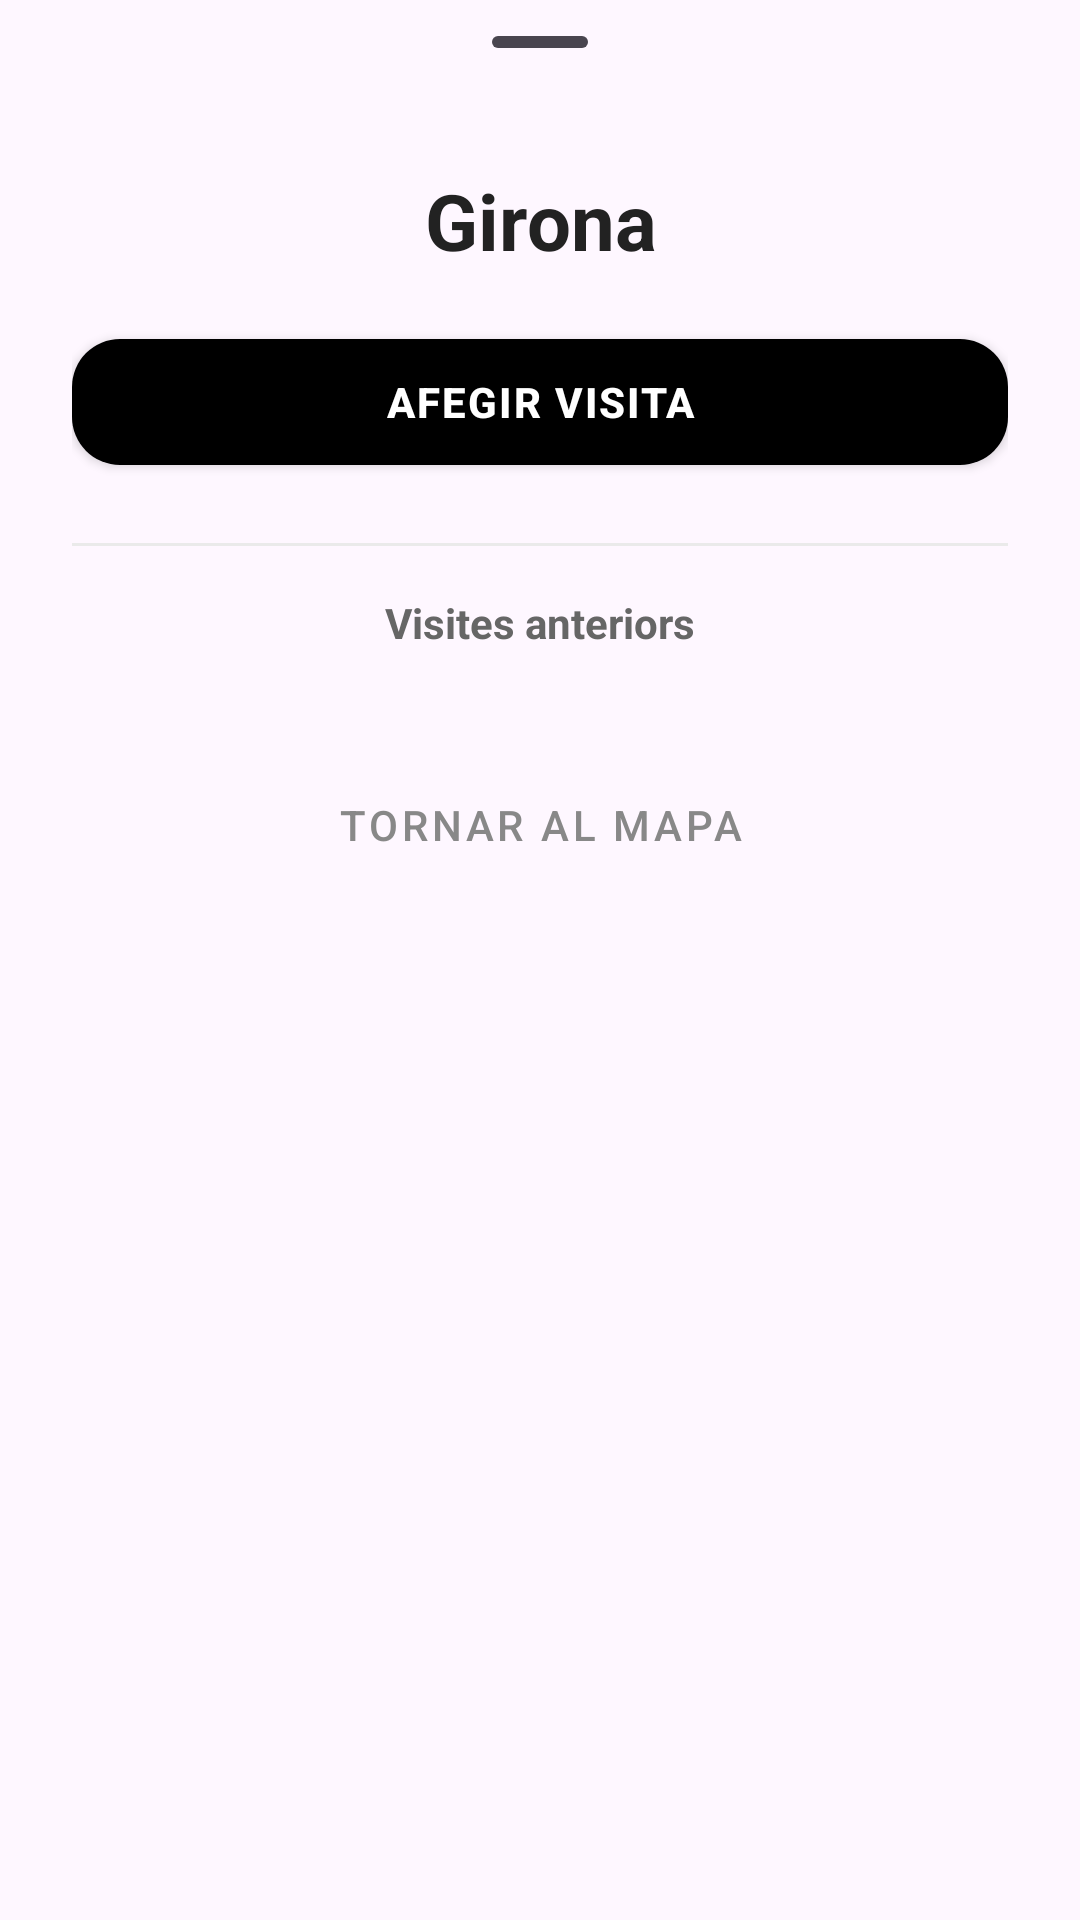

The Android layout XML behind this screen, and the referenced resources:
<!-- AndroidManifest.xml: application theme Theme.MuniTracker -->
<!-- res/layout/bottom_sheet_dialog_municipis.xml -->
<?xml version="1.0" encoding="utf-8"?>
<LinearLayout xmlns:android="http://schemas.android.com/apk/res/android"
    xmlns:app="http://schemas.android.com/apk/res-auto"
    android:layout_width="match_parent"
    android:layout_height="wrap_content"
    android:orientation="vertical"
    android:paddingHorizontal="24dp"
    android:paddingBottom="24dp"
    android:background="@android:color/transparent">

    <com.google.android.material.bottomsheet.BottomSheetDragHandleView
        android:layout_width="match_parent"
        android:layout_height="wrap_content"
        android:layout_marginBottom="8dp"/>

    <TextView
        android:id="@+id/zonaNom"
        android:layout_width="match_parent"
        android:layout_height="wrap_content"
        android:text="Girona"
        android:textSize="26sp"
        android:textColor="#222222"
        android:textStyle="bold"
        android:gravity="center"
        android:layout_marginBottom="16dp" />

    <com.google.android.material.button.MaterialButton
        android:id="@+id/visit"
        style="@style/Widget.MaterialComponents.Button"
        android:layout_width="match_parent"
        android:layout_height="54dp"
        android:text="AFEGIR VISITA"
        android:textStyle="bold"
        android:letterSpacing="0.05"
        android:textColor="@android:color/white"
        app:backgroundTint="?attr/colorLlegenda100"
        app:cornerRadius="16dp"
        android:elevation="2dp"
        android:layout_marginBottom="20dp"/>

    <View
        android:id="@+id/viewbottom"
        android:layout_width="match_parent"
        android:layout_height="1dp"
        android:background="#EAEAEA"
        android:layout_marginBottom="16dp"/>

    <TextView
        android:id="@+id/zonaIfnfo"
        android:layout_width="match_parent"
        android:layout_height="wrap_content"
        android:text="Visites anteriors"
        android:textSize="14sp"
        android:textColor="#666666"
        android:textStyle="bold"
        android:layout_marginBottom="10dp"
        android:gravity="center" />

    <androidx.core.widget.NestedScrollView
        android:id="@+id/scrollView"
        android:layout_width="match_parent"
        android:layout_height="wrap_content"
        android:maxHeight="220dp"
        android:clipToPadding="false"
        android:paddingHorizontal="6dp"
        android:paddingVertical="4dp">

        <LinearLayout
            android:id="@+id/visitasContainer"
            android:layout_width="match_parent"
            android:layout_height="wrap_content"
            android:orientation="vertical" />
    </androidx.core.widget.NestedScrollView>

    <com.google.android.material.button.MaterialButton
        android:id="@+id/closeButton"
        style="@style/Widget.MaterialComponents.Button.TextButton"
        android:layout_width="wrap_content"
        android:layout_height="wrap_content"
        android:text="Tornar al mapa"
        android:textColor="#888888"
        android:layout_gravity="center"
        android:layout_marginTop="16dp" />

</LinearLayout>
<!-- resources referenced by this layout -->
<resources>
  <style name="Theme.MuniTracker" parent="Base.Theme.MuniTracker" />
  <style name="Base.Theme.MuniTracker" parent="Theme.Material3.DayNight.NoActionBar">
          
          <item name="android:statusBarColor" tools:targetApi="l">@color/blau_mapa_fosc</item>
          <item name="android:navigationBarColor" tools:targetApi="l">@color/blau_mapa_fosc</item>
  
          
  
          
  
      </style>
  <color name="blau_mapa_fosc">#6D7C93</color>
</resources>
